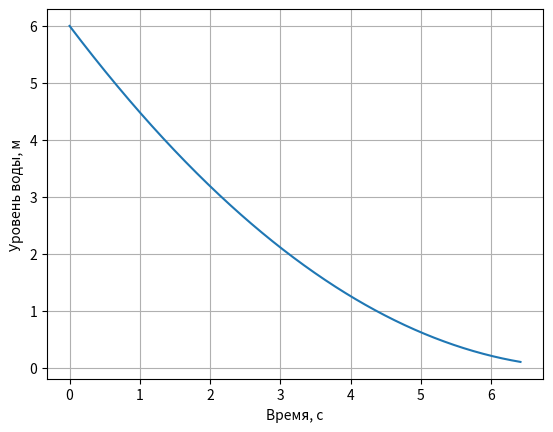

Reproduce this figure in Python.
# Вариант 3
import math

import matplotlib.pyplot as plt

VESSEL_HEIGHT = 6           # высота сосуда
VESSEL_DIAMETER = 4         # диаметр сосуда
HOLE_RADIUS = 1           # радиус круглого отверстия на дне
k = 0.6                     # коэффициент скорости истечения жидкости из отверстия
g = 9.8                     # ускорение свободного падения


def circle_area(r: float):              # площадь круга
    return math.pi * r ** 2


s = circle_area(HOLE_RADIUS)             # площадь отверстия на дне сосуда
S = circle_area(VESSEL_DIAMETER / 2)     # площадь горизонтального сечения сосуда

# Требуется определить время, в течение которого уровень воды в сосуде станет
# равным 0.1 метра
RES = 0.1

h = 0.01                    # временной шаг


def f(x: float):
    return -k * s * math.sqrt(2 * g * x) / S


def euler(x, t):
    x_array.append(x)
    t_array.append(t)
    while x > RES:
        x = x + h * f(x)
        x_array.append(x)
        t = t + h
        t_array.append(t)
    return t


if __name__ == '__main__':
    print(f'Коэффициент скорости истечения жидкости из отверстия: {k}')
    print(f'Ускорение свободного падения: {g} м/с^2\n')
    print(f'Высота сосуда: {VESSEL_HEIGHT} м')
    print(f'Диаметр сосуда: {VESSEL_DIAMETER} м')
    print('В начальный момент времени сосуд дохерху наполнен водой\n')
    print(f'Площадь отверстия на дне сосуда: {s} м^2')
    print(f'Площадь горизонтального сечения сосуда: {S} м^2\n')

    x_array = []
    t_array = []
    res_time = euler(VESSEL_HEIGHT, 0)

    print(f'Уровень воды достигнет {RES} м через {round(res_time, 2)} с')

    plt.xlabel('Время, с')
    plt.ylabel('Уровень воды, м')
    plt.grid()
    plt.plot(t_array, x_array)
    plt.show()
